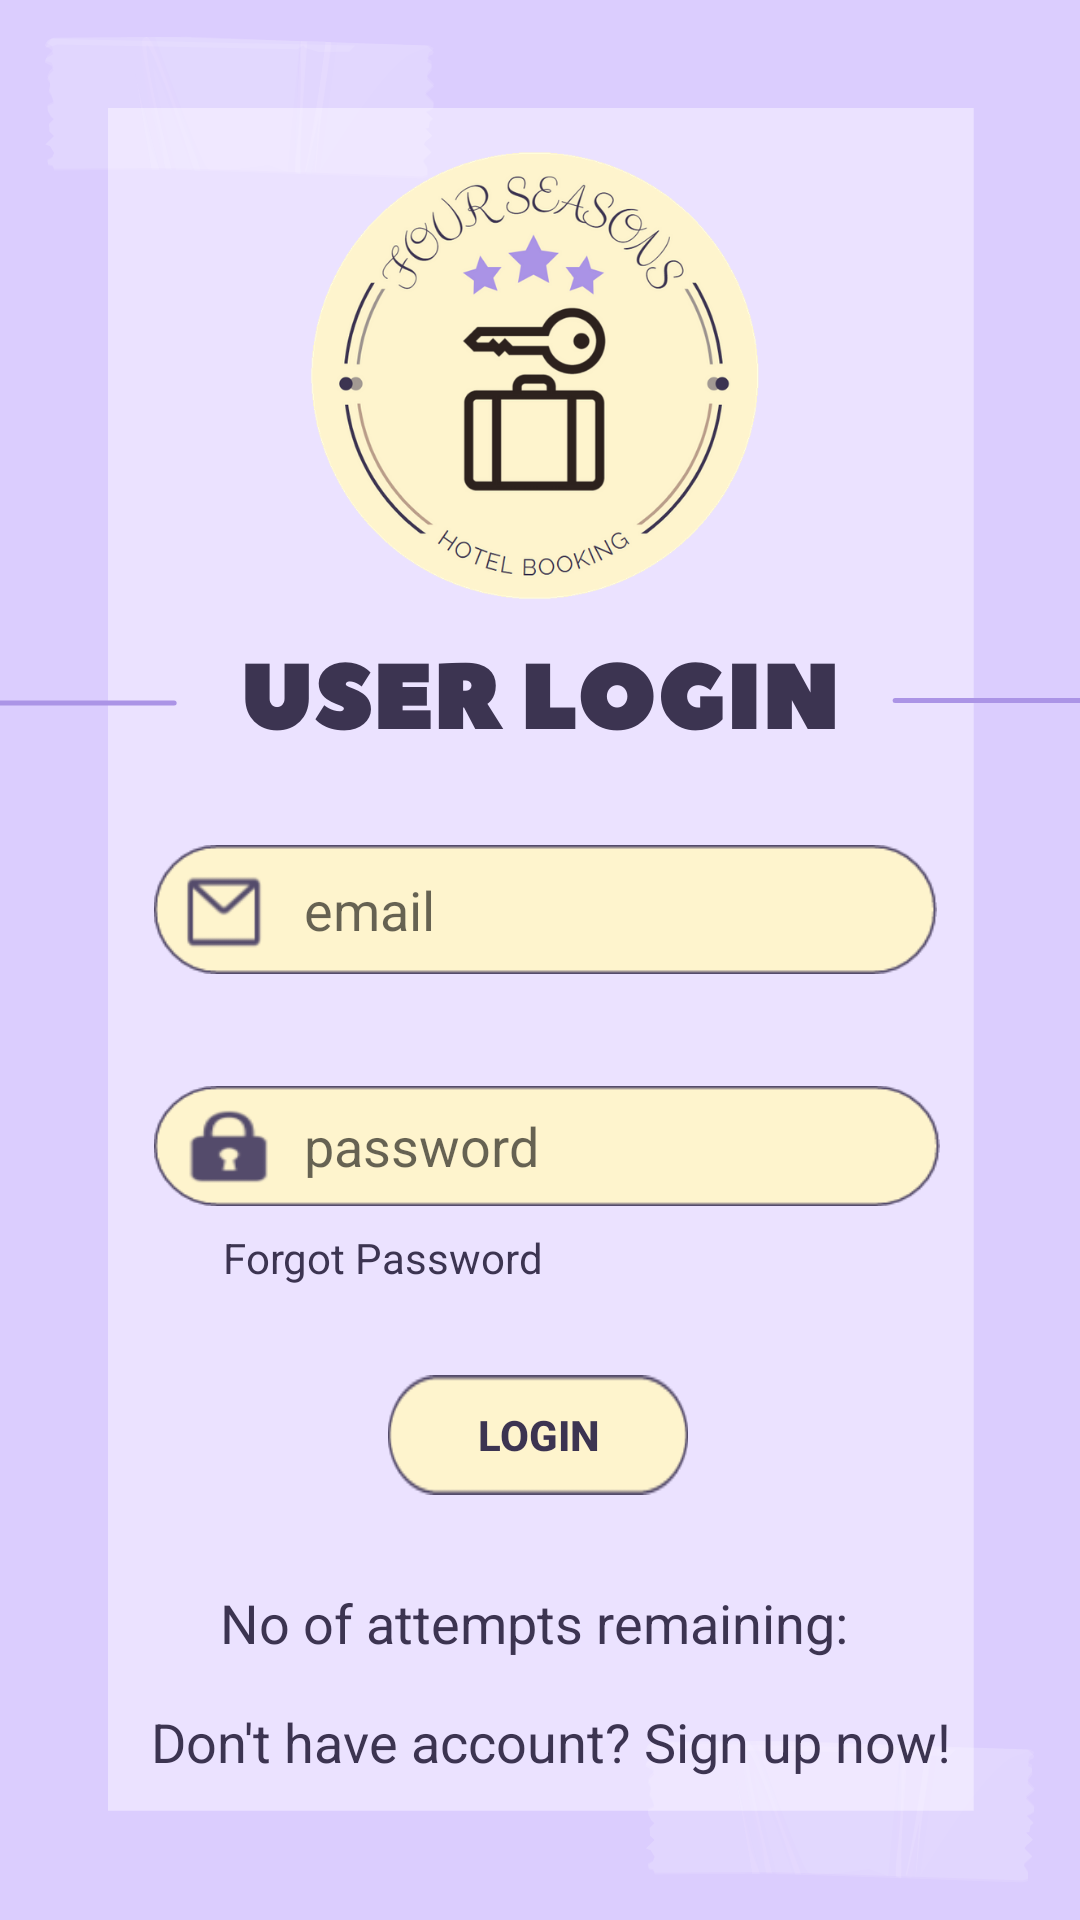

Layout XML and referenced resources for this Android screen:
<!-- AndroidManifest.xml: application theme Theme.AppCompat.Light.DarkActionBar -->
<!-- res/layout/activity_main.xml -->
<?xml version="1.0" encoding="utf-8"?>
<androidx.constraintlayout.widget.ConstraintLayout xmlns:android="http://schemas.android.com/apk/res/android"
    xmlns:app="http://schemas.android.com/apk/res-auto"
    xmlns:tools="http://schemas.android.com/tools"
    android:layout_width="match_parent"
    android:layout_height="match_parent"
    android:background="@drawable/loginbg"
    tools:context=".MainActivity">

    <EditText
        android:id="@+id/t_name"
        android:layout_width="261dp"
        android:layout_height="43dp"
        android:background="@drawable/emailbox"
        android:ems="10"
        android:hint="email"
        android:inputType="textPersonName"
        android:paddingLeft="50dp"
        android:textAlignment="textStart"
        android:textColor="#3C3451"
        android:textSize="18sp"
        app:layout_constraintBottom_toBottomOf="parent"
        app:layout_constraintEnd_toEndOf="parent"
        app:layout_constraintHorizontal_bias="0.52"
        app:layout_constraintStart_toStartOf="parent"
        app:layout_constraintTop_toTopOf="parent"
        app:layout_constraintVertical_bias="0.472" />

    <EditText
        android:id="@+id/t_password"
        android:layout_width="262dp"
        android:layout_height="40dp"
        android:background="@drawable/passwordbox"
        android:ems="10"
        android:hint="password"
        android:inputType="textPassword"
        android:paddingLeft="50dp"
        android:textAlignment="textStart"
        android:textColor="#3C3451"
        android:textSize="18sp"
        app:layout_constraintBottom_toBottomOf="parent"
        app:layout_constraintEnd_toEndOf="parent"
        app:layout_constraintHorizontal_bias="0.523"
        app:layout_constraintStart_toStartOf="parent"
        app:layout_constraintTop_toBottomOf="@+id/t_name"
        app:layout_constraintVertical_bias="0.136" />

    <Button
        android:id="@+id/btn_Login"
        android:layout_width="100dp"
        android:layout_height="40dp"
        android:background="@drawable/rectangle_btn"
        android:text="Login"
        android:textColor="#3C3451"
        android:textStyle="bold"
        app:layout_constraintBottom_toBottomOf="parent"
        app:layout_constraintEnd_toEndOf="parent"
        app:layout_constraintHorizontal_bias="0.498"
        app:layout_constraintStart_toStartOf="parent"
        app:layout_constraintTop_toBottomOf="@+id/t_password"
        app:layout_constraintVertical_bias="0.284" />

    <TextView
        android:id="@+id/t_attempts"
        android:layout_width="wrap_content"
        android:layout_height="wrap_content"
        android:text="No of attempts remaining: "
        android:textColor="#3C3451"
        android:textSize="18sp"
        app:layout_constraintBottom_toBottomOf="parent"
        app:layout_constraintEnd_toEndOf="parent"
        app:layout_constraintStart_toStartOf="parent"
        app:layout_constraintTop_toBottomOf="@+id/btn_Login"
        app:layout_constraintVertical_bias="0.258" />

    <TextView
        android:id="@+id/t_signup"
        android:layout_width="wrap_content"
        android:layout_height="wrap_content"
        android:text="Don't have account? Sign up now!"
        android:textColor="#3C3451"
        android:textSize="18sp"
        app:layout_constraintBottom_toBottomOf="parent"
        app:layout_constraintEnd_toEndOf="parent"
        app:layout_constraintHorizontal_bias="0.541"
        app:layout_constraintStart_toStartOf="parent"
        app:layout_constraintTop_toBottomOf="@+id/t_attempts"
        app:layout_constraintVertical_bias="0.247" />

    <TextView
        android:id="@+id/tvForgotPassword"
        android:layout_width="wrap_content"
        android:layout_height="wrap_content"
        android:text="Forgot Password"
        android:textColor="#3C3451"
        android:textSize="14sp"
        app:layout_constraintBottom_toTopOf="@+id/t_attempts"
        app:layout_constraintEnd_toEndOf="parent"
        app:layout_constraintHorizontal_bias="0.293"
        app:layout_constraintStart_toStartOf="parent"
        app:layout_constraintTop_toBottomOf="@+id/t_password"
        app:layout_constraintVertical_bias="0.071" />

</androidx.constraintlayout.widget.ConstraintLayout>
<!-- resources referenced by this layout -->
<resources>
  <!-- drawable emailbox: png bitmap (drawable, 4889 bytes) -->
  <!-- drawable loginbg: png bitmap (drawable, 128294 bytes) -->
  <!-- drawable passwordbox: png bitmap (drawable, 5291 bytes) -->
  <!-- drawable rectangle_btn: png bitmap (drawable, 2021 bytes) -->
</resources>
